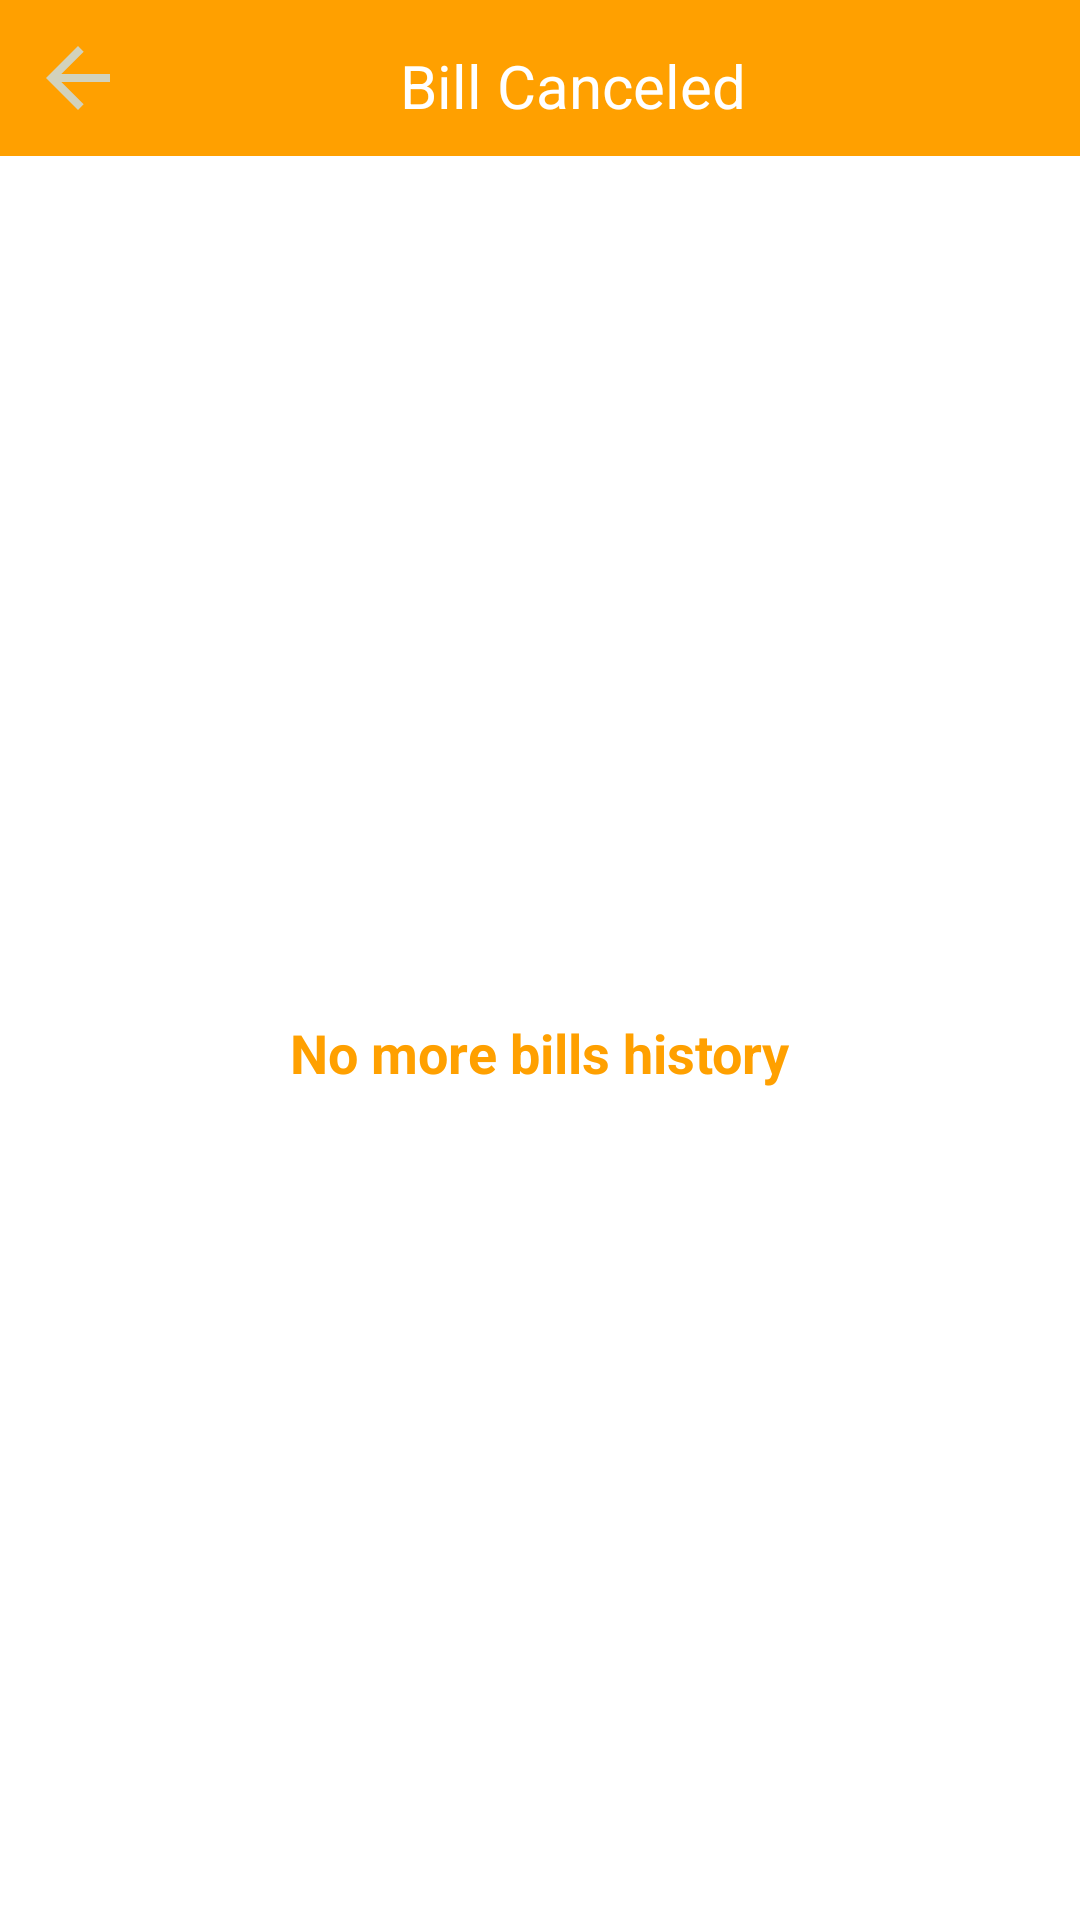

Here is an Android app screen rendered from its layout file. Give the layout XML and the strings, colors and styles it references.
<!-- AndroidManifest.xml: application theme Theme.SaharaShop -->
<!-- res/layout/activity_bill_canceled.xml -->
<?xml version="1.0" encoding="utf-8"?>
<LinearLayout xmlns:android="http://schemas.android.com/apk/res/android"
    xmlns:app="http://schemas.android.com/apk/res-auto"
    android:layout_width="match_parent"
    xmlns:tools="http://schemas.android.com/tools"
    android:layout_height="match_parent"
    android:orientation="vertical"
    tools:context=".activity.BillCanceledActivity">

    <LinearLayout
        android:id="@+id/topNavbar"
        android:layout_width="match_parent"
        android:layout_height="wrap_content"
        android:background="#FFA000"
        app:layout_constraintTop_toTopOf="parent">

        <ImageButton
            android:id="@+id/btnBack"
            android:layout_width="32dp"
            android:layout_height="32dp"
            android:layout_marginVertical="10dp"
            android:layout_marginLeft="10dp"
            android:background="@drawable/arrow_back" />

        <TextView
            android:id="@+id/txtHelp"
            android:layout_width="match_parent"
            android:layout_height="32dp"
            android:layout_marginVertical="10dp"
            android:layout_marginRight="20dp"
            android:layout_weight="20"
            android:ems="10"
            android:gravity="center"
            android:padding="5dp"
            android:text="Bill Canceled"
            android:textColor="#ffffff"
            android:textColorHint="#ffffff"
            android:textSize="20sp" />
    </LinearLayout>


    <ScrollView
        android:layout_width="match_parent"
        android:layout_height="wrap_content"
        android:layout_marginHorizontal="10dp"
        android:layout_marginBottom="10dp">

        <androidx.recyclerview.widget.RecyclerView
            android:id="@+id/rvBillCanceled"
            android:layout_width="match_parent"
            android:layout_height="wrap_content"
            android:layoutAnimation="@anim/layout_animation_fall_down" />
    </ScrollView>

    <LinearLayout
        android:id="@+id/noMoreBills"
        android:layout_width="match_parent"
        android:layout_height="wrap_content"
        android:layout_gravity="center"
        android:layout_weight="10"
        android:gravity="center"
        android:orientation="vertical">

        <ImageView
            android:layout_width="wrap_content"
            android:layout_height="wrap_content"
            android:layout_gravity="center"
            android:background="@drawable/bill_100px" />

        <TextView
            android:layout_width="wrap_content"
            android:layout_height="wrap_content"
            android:layout_gravity="center"
            android:text="@string/no_more_bills_history"
            android:textColor="@color/theme_color"
            android:textSize="18sp"
            android:textStyle="bold" />
    </LinearLayout>

</LinearLayout>
<!-- resources referenced by this layout -->
<resources>
  <color name="theme_color">#FFA000</color>
  <!-- drawable arrow_back (drawable) -->
  <vector xmlns:android="http://schemas.android.com/apk/res/android"
      android:width="24dp"
      android:height="24dp"
      android:autoMirrored="true"
      android:tint="#D2D2BC"
      android:viewportWidth="24"
      android:viewportHeight="24">
      <path
          android:fillColor="@android:color/white"
          android:pathData="M20,11H7.83l5.59,-5.59L12,4l-8,8 8,8 1.41,-1.41L7.83,13H20v-2z" />
  </vector>
  <string name="no_more_bills_history">No more bills history</string>
  <style name="Theme.SaharaShop" parent="Theme.MaterialComponents.DayNight.DarkActionBar">
          
          <item name="colorPrimary">@color/purple_500</item>
          <item name="colorPrimaryVariant">@color/purple_700</item>
          <item name="colorOnPrimary">@color/white</item>
          
          <item name="colorSecondary">@color/teal_200</item>
          <item name="colorSecondaryVariant">@color/teal_700</item>
          <item name="colorOnSecondary">@color/black</item>
          
          <item name="android:statusBarColor">?attr/colorPrimaryVariant</item>
          
      </style>
  <color name="purple_500">#FF6200EE</color>
  <color name="purple_700">#FF3700B3</color>
  <color name="white">#FFFFFFFF</color>
  <color name="teal_200">#FF03DAC5</color>
  <color name="teal_700">#FF018786</color>
  <color name="black">#FF000000</color>
</resources>
